5-way image classification set "aurora_train" from GitHub (123675/data); label vocabulary: drapery aurora, hotspot aurora, multiple arcs aurora, radial aurora, single arc aurora.

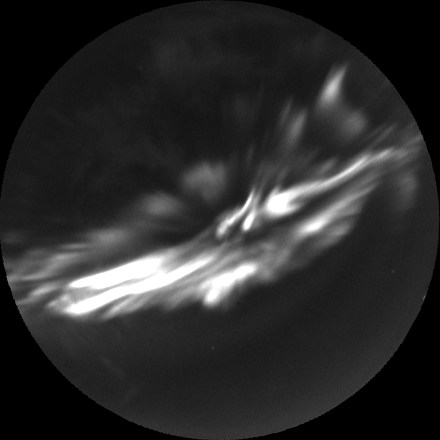
Label: hotspot aurora

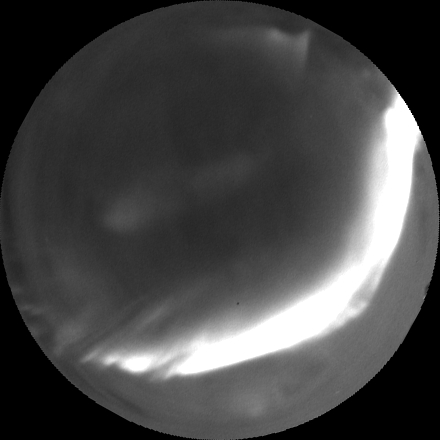
Label: single arc aurora

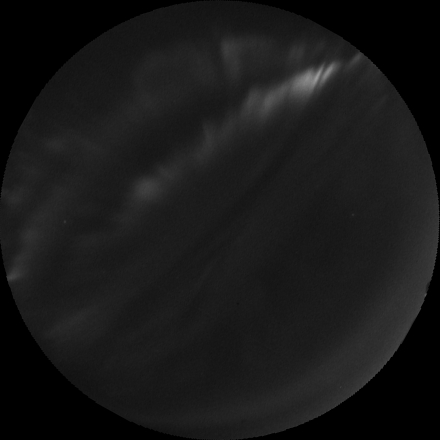
Label: drapery aurora

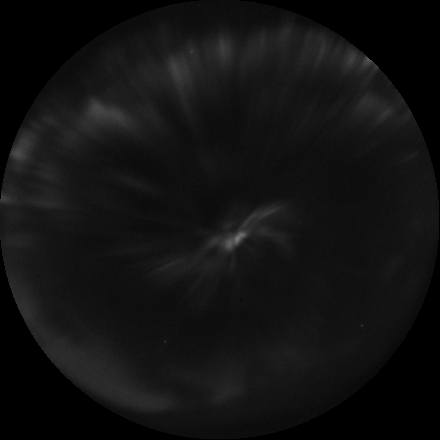
Label: radial aurora

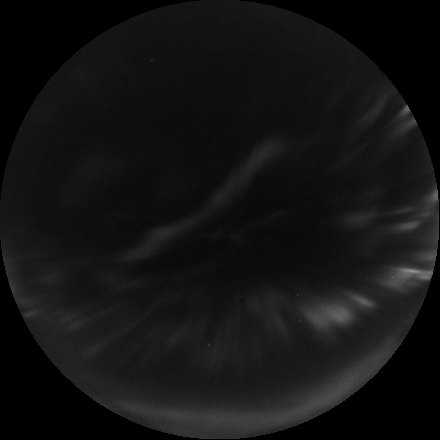
Label: radial aurora

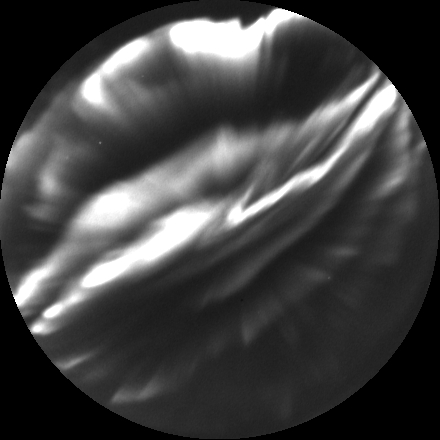
Label: multiple arcs aurora
